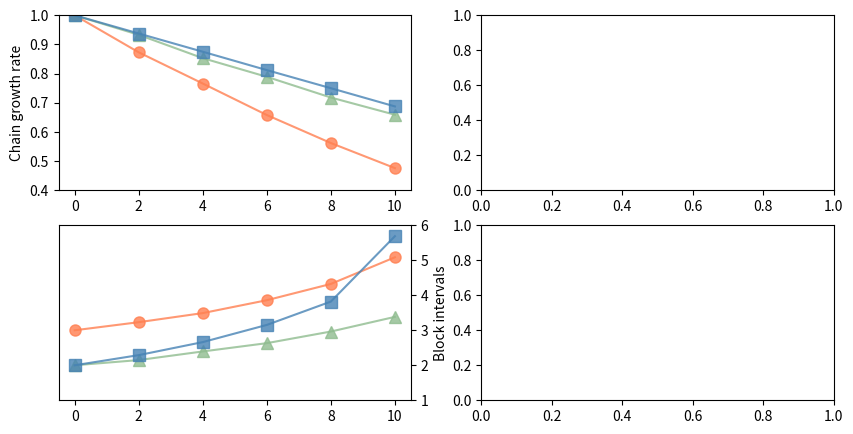

Source code (Python): (Note: this script raises an exception after producing the figure.)
import matplotlib.pyplot as plt

# Measurements from forking-attack.data
cgr = [
    ('HotStuff',[
        1.0, 0.873, 0.766, 0.658, 0.562, 0.476
    ], '-o', 'coral'),
    ('2CHS',[
        1.0, 0.933, 0.853, 0.789, 0.718, 0.659
    ], '-^', 'darkseagreen'),
    ('Streamlet',[
        1.0, 0.9375, 0.875, 0.812, 0.75, 0.6875
    ], '-s', 'steelblue')
    ]

bi = [
    ('HotStuff',[
        3.0, 3.231, 3.491, 3.859, 4.324, 5.086
    ], '-o', 'coral'),
    ('2CHS',[
        2.0, 2.149, 2.395, 2.632, 2.964, 3.383
    ], '-^', 'darkseagreen'),
    ('Streamlet',[
        2.0, 2.29, 2.662, 3.153, 3.820, 5.688
    ], '-s', 'steelblue')
    ]

thru = [
    ('HotStuff',[
        [49.14, 49.1],
        [43.564, 43.625],
        [38.465, 38.617],
        [33.537, 33.791],
        [29.099, 29.195],
        [24.795, 24.914]
    ], '-o', 'coral'),
    ('2CHS',[
        [49.14, 49.1],
        [43.564, 43.625],
        [38.465, 38.617],
        [33.537, 33.791],
        [29.099, 29.195],
        [24.795, 24.914]
    ], '-^', 'coral'),
    ('Streamlet',[
        [49.14, 49.1],
        [43.564, 43.625],
        [38.465, 38.617],
        [33.537, 33.791],
        [29.099, 29.195],
        [24.795, 24.914]
    ], '-s', 'coral')
    ]

lat = [
    ('HotStuff',[
        [213, 222],
        [270, 276],
        [330, 335],
        [376, 397],
        [495, 517],
        [738, 753]
    ], '-o', 'coral'),
    ('2CHS',[
        [213, 222],
        [270, 276],
        [330, 335],
        [376, 397],
        [495, 517],
        [738, 753]
    ], '-^', 'coral'),
    ('Streamlet',[
        [213, 222],
        [270, 276],
        [330, 335],
        [376, 397],
        [495, 517],
        [738, 753]
    ], '-s', 'coral')
    ]



def do_plot():
    f, ax = plt.subplots(2,2, figsize=(10,5))
    byzNo = [0, 2, 4, 6, 8, 10]
    for name, entries, style, color in cgr:
        cgrs = []
        for item in entries:
            cgrs.append(item)
        ax[0][0].plot(byzNo, cgrs, style, color=color, label='%s' % name, markersize=8, alpha=0.8)
        ax[0][0].set_ylabel("Chain growth rate")
        ax[0][0].set_ylim([0.4,1.0])
    for name, entries, style, color in bi:
        bis = []
        for item in entries:
            bis.append(item)
        ax[1][0].plot(byzNo, bis, style, color=color, label='%s' % name, markersize=8, alpha=0.8)
        ax[1][0].set_ylabel("Block intervals")
        ax[1][0].yaxis.set_label_position("right")
        ax[1][0].yaxis.tick_right()
        ax[1][0].set_ylim([1.0,6.0])
    for name, entries, style, color in thru:
        thru = []
        errs = []
        for item in entries:
            thru.append((item[0]+item[1])/2.0)
            errs.append(abs(item[0]-item[1]))
        ax[0][1].errorbar(byzNo, thru, yerr=errs, fmt=style, mec=color, color=color, mfc='none', label='%s'%name, markersize=6)
        ax[0][1].set_ylabel("Throughput (KTx/s)")
        ax[0][1].legend(loc='best', fancybox=True,frameon=False,framealpha=0.8)
        ax[0][1].set_xticks(xticks)
        ax[0][1].set_ylim([0,140])
        ax[0][1].set_xticklabels(xticks_label)
    for name, entries, style, color in lat:
        lat = []
        errs = []
        for item in entries:
            lat.append((item[0]+item[1])/2.0)
            errs.append(abs(item[0]-item[1]))
        ax[1][1].errorbar(byzNo, thru, yerr=errs, fmt=style, mec=color, color=color, mfc='none', label='%s'%name, markersize=6)
        ax[1][1].set_ylabel("Throughput (KTx/s)")
        ax[1][1].legend(loc='best', fancybox=True,frameon=False,framealpha=0.8)
        ax[1][1].set_xticks(xticks)
        ax[1][1].set_ylim([0,140])
        ax[1][1].set_xticklabels(xticks_label)
    plt.legend(loc='best', fancybox=True,frameon=False,framealpha=0.8)
    f.text(0.5, 0.04, 'Byz. number', ha='center', va='center')
    plt.subplots_adjust(wspace=0.1)
    ax[0][0].grid(linestyle='--', alpha=0.3)
    ax[1][0].grid(linestyle='--', alpha=0.3)
    ax[0][1].grid(linestyle='--', alpha=0.3)
    ax[1][1].grid(linestyle='--', alpha=0.3)
    plt.savefig('forking-attack-data.pdf', format='pdf')
    plt.show()

if __name__ == '__main__':
    do_plot()
